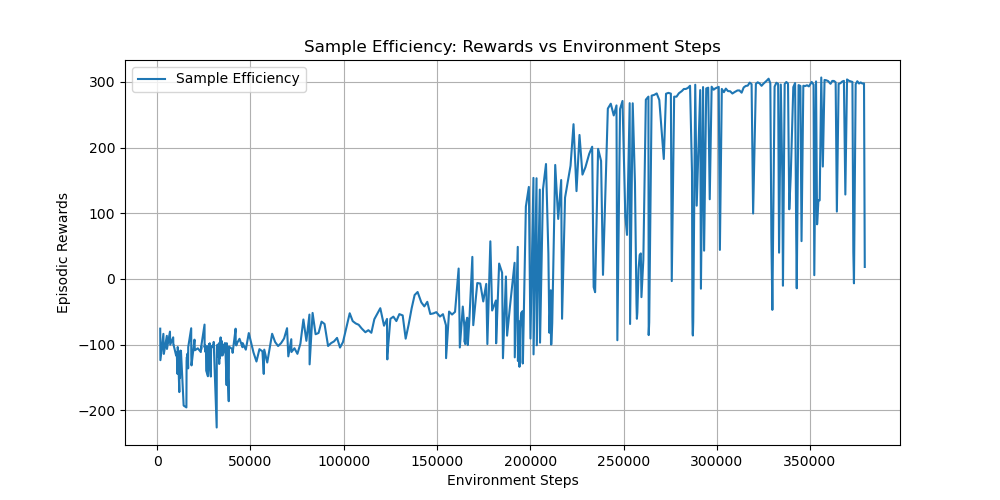

Source data for this figure (header and first rows):
timesteps, rewards
1.600000000000000000e+03, -7.569636800000000676e+01
1.694000000000000000e+03, -1.236943420000000060e+02
3.294000000000000000e+03, -8.361037500000000477e+01
3.373000000000000000e+03, -1.004230680000000007e+02
3.412000000000000000e+03, -1.072036719999999974e+02
3.478000000000000000e+03, -1.105541110000000060e+02
3.539000000000000000e+03, -1.141358960000000025e+02
5.139000000000000000e+03, -8.660834599999999739e+01
5.217000000000000000e+03, -1.065712390000000056e+02
6.817000000000000000e+03, -8.022130599999999845e+01
6.896000000000000000e+03, -9.691475099999999543e+01
6.955000000000000000e+03, -1.001382669999999990e+02
8.555000000000000000e+03, -8.890046499999999696e+01
8.629000000000000000e+03, -1.001795089999999959e+02
8.749000000000000000e+03, -1.002219609999999932e+02
1.013300000000000000e+04, -1.167401890000000009e+02
1.026800000000000000e+04, -1.148790670000000063e+02
1.040000000000000000e+04, -1.155811149999999969e+02
1.047500000000000000e+04, -1.121539470000000023e+02
1.084500000000000000e+04, -1.445926110000000051e+02
1.097100000000000000e+04, -1.036524789999999996e+02
1.107600000000000000e+04, -1.057524540000000002e+02
1.184000000000000000e+04, -1.722989190000000121e+02
1.194900000000000000e+04, -1.135696049999999957e+02
1.219800000000000000e+04, -1.508945720000000108e+02
1.234200000000000000e+04, -1.155392269999999968e+02
1.239100000000000000e+04, -1.157367729999999995e+02
1.244100000000000000e+04, -1.091763739999999956e+02
1.254400000000000000e+04, -1.210533960000000064e+02
1.262000000000000000e+04, -1.207111709999999931e+02
1.266900000000000000e+04, -1.204730320000000034e+02
1.271700000000000000e+04, -1.094441740000000038e+02
1.415600000000000000e+04, -1.928076069999999902e+02
1.563400000000000000e+04, -1.956570490000000007e+02
1.573500000000000000e+04, -1.246319770000000062e+02
1.580600000000000000e+04, -1.204114689999999968e+02
1.588800000000000000e+04, -1.190301979999999986e+02
1.598700000000000000e+04, -1.224995720000000006e+02
1.606800000000000000e+04, -1.177381859999999989e+02
1.615700000000000000e+04, -1.171693759999999997e+02
1.622800000000000000e+04, -1.139729849999999942e+02
1.628700000000000000e+04, -1.185358319999999992e+02
1.634400000000000000e+04, -1.143741590000000059e+02
1.655400000000000000e+04, -1.361635819999999910e+02
1.660300000000000000e+04, -1.039285299999999950e+02
1.820300000000000000e+04, -7.509986399999999662e+01
1.825000000000000000e+04, -1.146748189999999994e+02
1.836800000000000000e+04, -1.316636180000000138e+02
1.996800000000000000e+04, -9.243297099999999489e+01
2.006500000000000000e+04, -1.038189050000000009e+02
2.012200000000000000e+04, -1.047300680000000028e+02
2.016500000000000000e+04, -1.085966949999999969e+02
2.176500000000000000e+04, -1.056487290000000030e+02
2.336500000000000000e+04, -1.112982190000000031e+02
2.343500000000000000e+04, -1.061392940000000067e+02
2.350800000000000000e+04, -1.030086519999999979e+02
2.357400000000000000e+04, -1.073281029999999987e+02
2.367400000000000000e+04, -1.034399219999999957e+02
2.376000000000000000e+04, -9.948770600000000286e+01
2.536000000000000000e+04, -6.949708499999999844e+01
... 407 more rows
